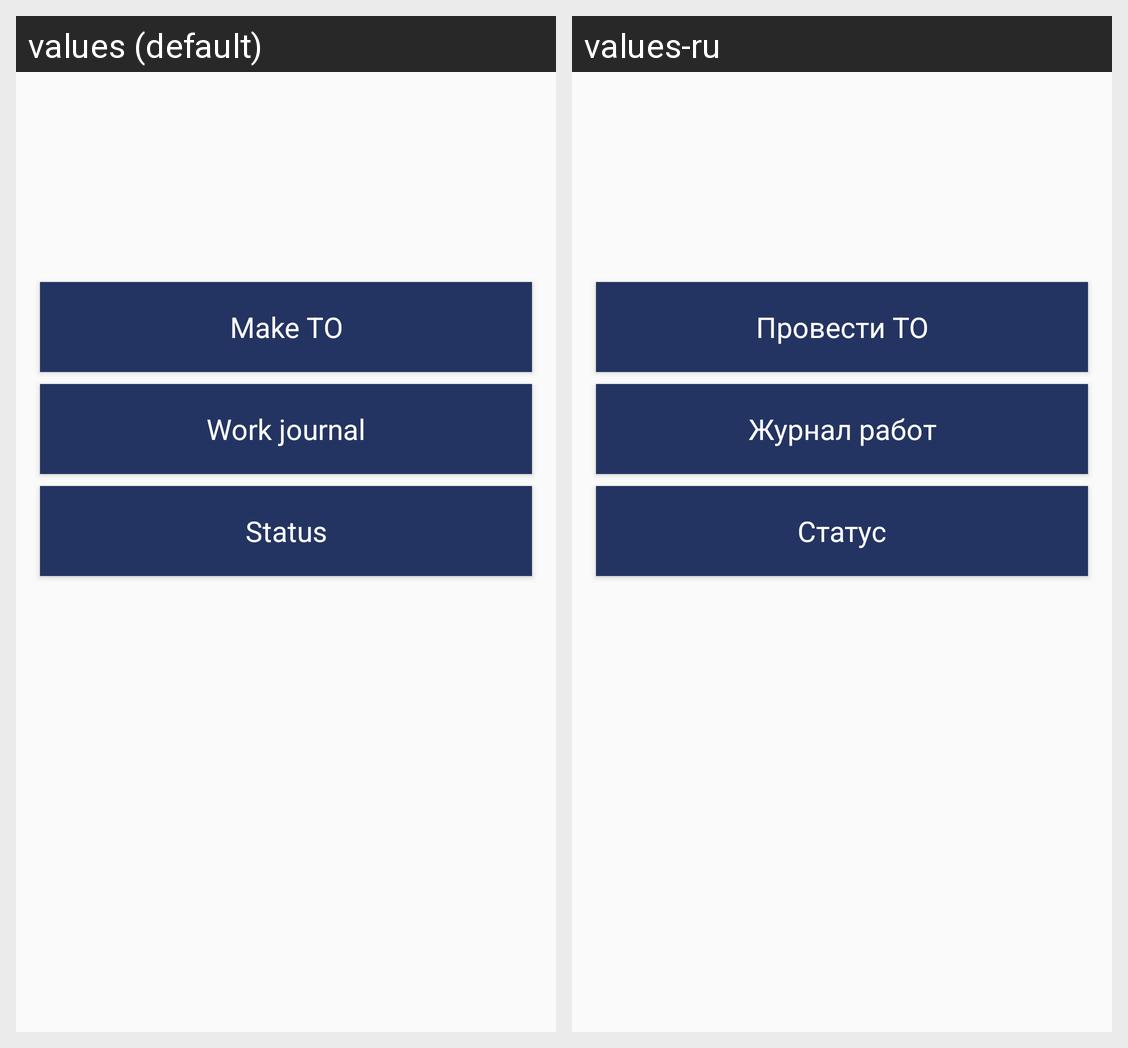

Strings drawn on this Android screen and how each of the app's shown locales translates them:
Android screen res/layout/fragment_start.xml rendered under 2 locales, left to right: values (default), values-ru. Device: Nexus 5 (rendered at 1080×1920; each locale shown at half size, 540×960, under a caption strip naming it); theme AppTheme.
Strings drawn on this screen, with the default value and each locale's value (text and hints the layout hard-codes, and strings that could not be matched under every locale, appear in the picture but are not listed):

makeTO
  values: Make TO
  values-ru: Провести ТО

workJournal
  values: Work journal
  values-ru: Журнал работ

status
  values: Status
  values-ru: Статус
